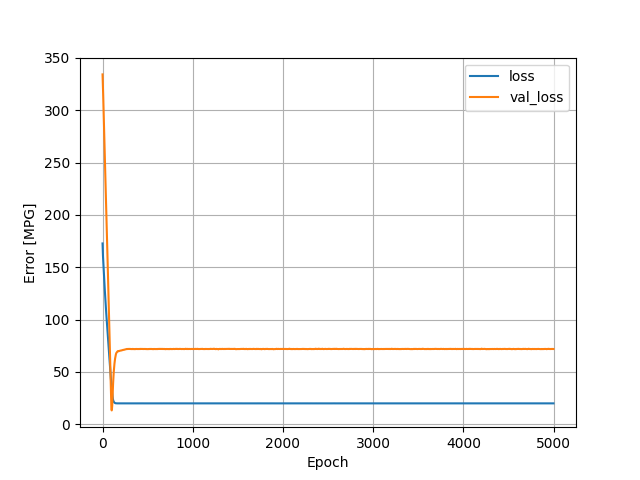

The data file committed next to this chart (first rows):
, loss, val_loss, epoch
0, 172.7, 334.3, 0
1, 169.7, 331.9, 1
2, 167, 329.3, 2
3, 164.7, 326.6, 3
4, 162.5, 323.9, 4
5, 160.3, 320.9, 5
6, 158.6, 317.8, 6
7, 157, 314.6, 7
8, 155.3, 311.4, 8
9, 153.7, 308.4, 9
10, 152.1, 305.3, 10
11, 150.5, 302.3, 11
12, 148.8, 299.3, 12
13, 147.2, 296.2, 13
14, 145.6, 293.1, 14
15, 144, 290.1, 15
16, 142.4, 287.1, 16
17, 140.8, 284.1, 17
18, 139.2, 281, 18
19, 137.6, 278, 19
20, 136, 275, 20
21, 134.4, 271.9, 21
22, 132.7, 268.9, 22
23, 131.2, 265.7, 23
24, 129.7, 262.6, 24
25, 128.2, 259.5, 25
26, 126.7, 256.4, 26
27, 125.2, 253.2, 27
28, 123.7, 250.1, 28
29, 122.2, 247, 29
30, 120.7, 243.8, 30
31, 119.2, 240.6, 31
32, 117.8, 237.4, 32
33, 116.5, 234.1, 33
34, 115.1, 230.8, 34
35, 113.8, 227.5, 35
36, 112.5, 224.2, 36
37, 111.2, 220.9, 37
38, 109.8, 217.6, 38
39, 108.5, 214.4, 39
40, 107.2, 211, 40
41, 106, 207.6, 41
42, 104.7, 204.2, 42
43, 103.5, 200.8, 43
44, 102.2, 197.4, 44
45, 101, 194, 45
46, 99.74, 190.6, 46
47, 98.49, 187.2, 47
48, 97.25, 183.8, 48
49, 96.01, 180.4, 49
50, 94.76, 177, 50
51, 93.52, 173.6, 51
52, 92.27, 170.2, 52
53, 91.03, 166.8, 53
54, 89.79, 163.4, 54
55, 88.56, 159.9, 55
56, 87.34, 156.5, 56
57, 86.11, 153.1, 57
58, 84.87, 149.7, 58
59, 83.64, 146.2, 59
... 4,940 more rows
